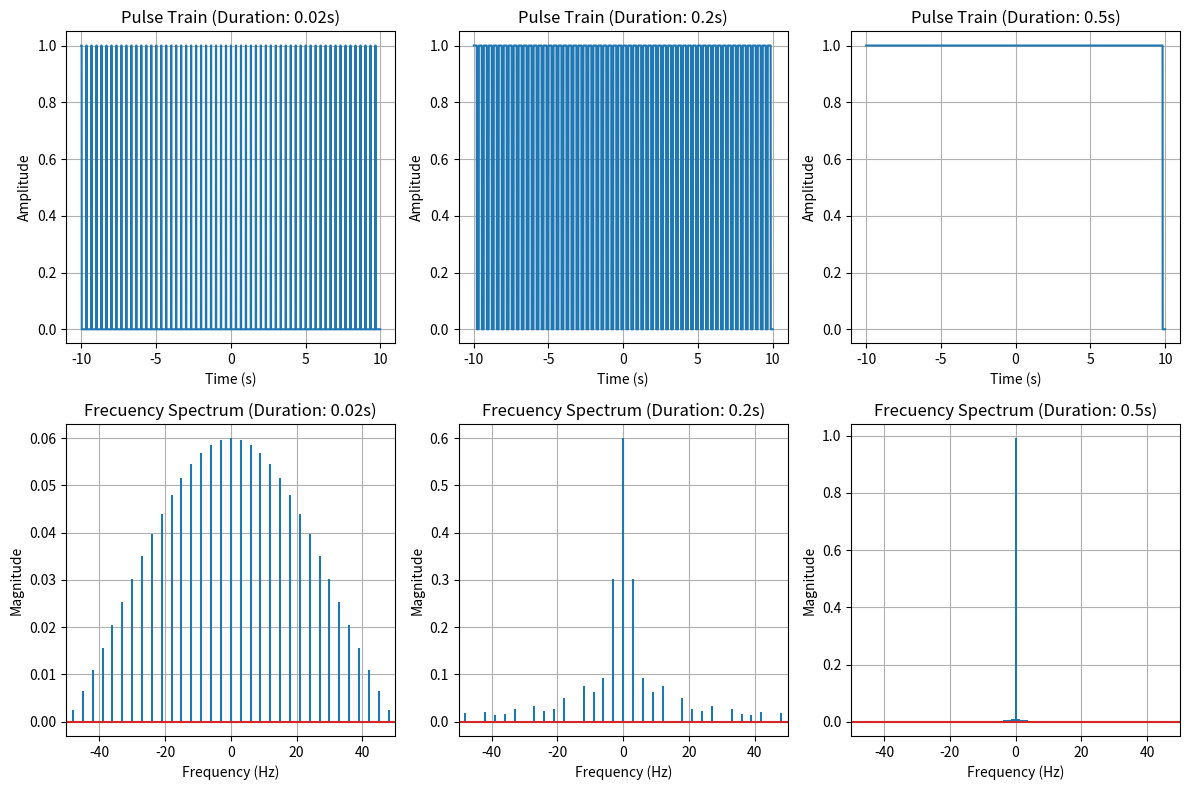

The matplotlib source for this figure:
import numpy as np
import matplotlib.pyplot as plt
import math

frequency = 3  # Measured in Hz
amplitude = 1  # Amplitude of the pulse
fs = 5000  # Frequency of samples

# Time of simulation
t = np.arange(-10, 10, 1/fs)

# Duration of the pulses to analyze
pulses_duration = [0.02, 0.2, 0.5]  # Measured in Seconds

plt.figure(figsize=(12, 8))
for pulse_duration in pulses_duration:
    # Generation of pulse train
    pulse_train = np.zeros_like(t)
    for i in range(int(t[0]*frequency), math.ceil(t[-1] * frequency)):
        pulse_train[int(i * fs / frequency):int(i * fs / frequency + pulse_duration * fs)] = amplitude 
        #I give the value of the amplitud from the index i until the same i plus the duration of the pulse

    # Fourier transform of the pulse train. (Periodic Signal)
    spectrum = np.fft.fftshift(np.fft.fft(pulse_train, n=len(pulse_train)))/ len(pulse_train) #I divide it for the amount of points that the pulse train has to 
                                                                                              #normalize the FFT and we apply shift to map also the negative values
    frequencies = np.fft.fftshift(np.fft.fftfreq(len(spectrum), d=1/fs))

    # Visualization of each Pulse Train
    plt.subplot(2, len(pulses_duration), pulses_duration.index(pulse_duration) + 1)
    plt.plot(t, pulse_train)
    plt.title(f'Pulse Train (Duration: {pulse_duration}s)')
    plt.xlabel('Time (s)')
    plt.ylabel('Amplitude')
    plt.grid()

    # Visualization of each Spectrum
    plt.subplot(2, len(pulses_duration), len(pulses_duration) + pulses_duration.index(pulse_duration) + 1)
    plt.stem(frequencies, abs(spectrum)).markerline.set_visible(False)
    plt.title(f'Frecuency Spectrum (Duration: {pulse_duration}s)')
    plt.xlabel('Frequency (Hz)')
    plt.ylabel('Magnitude')
    plt.grid()
    plt.xlim(-50, 50) #I limit the axis to focus on the most relevant frequencies

plt.tight_layout()
plt.show()
